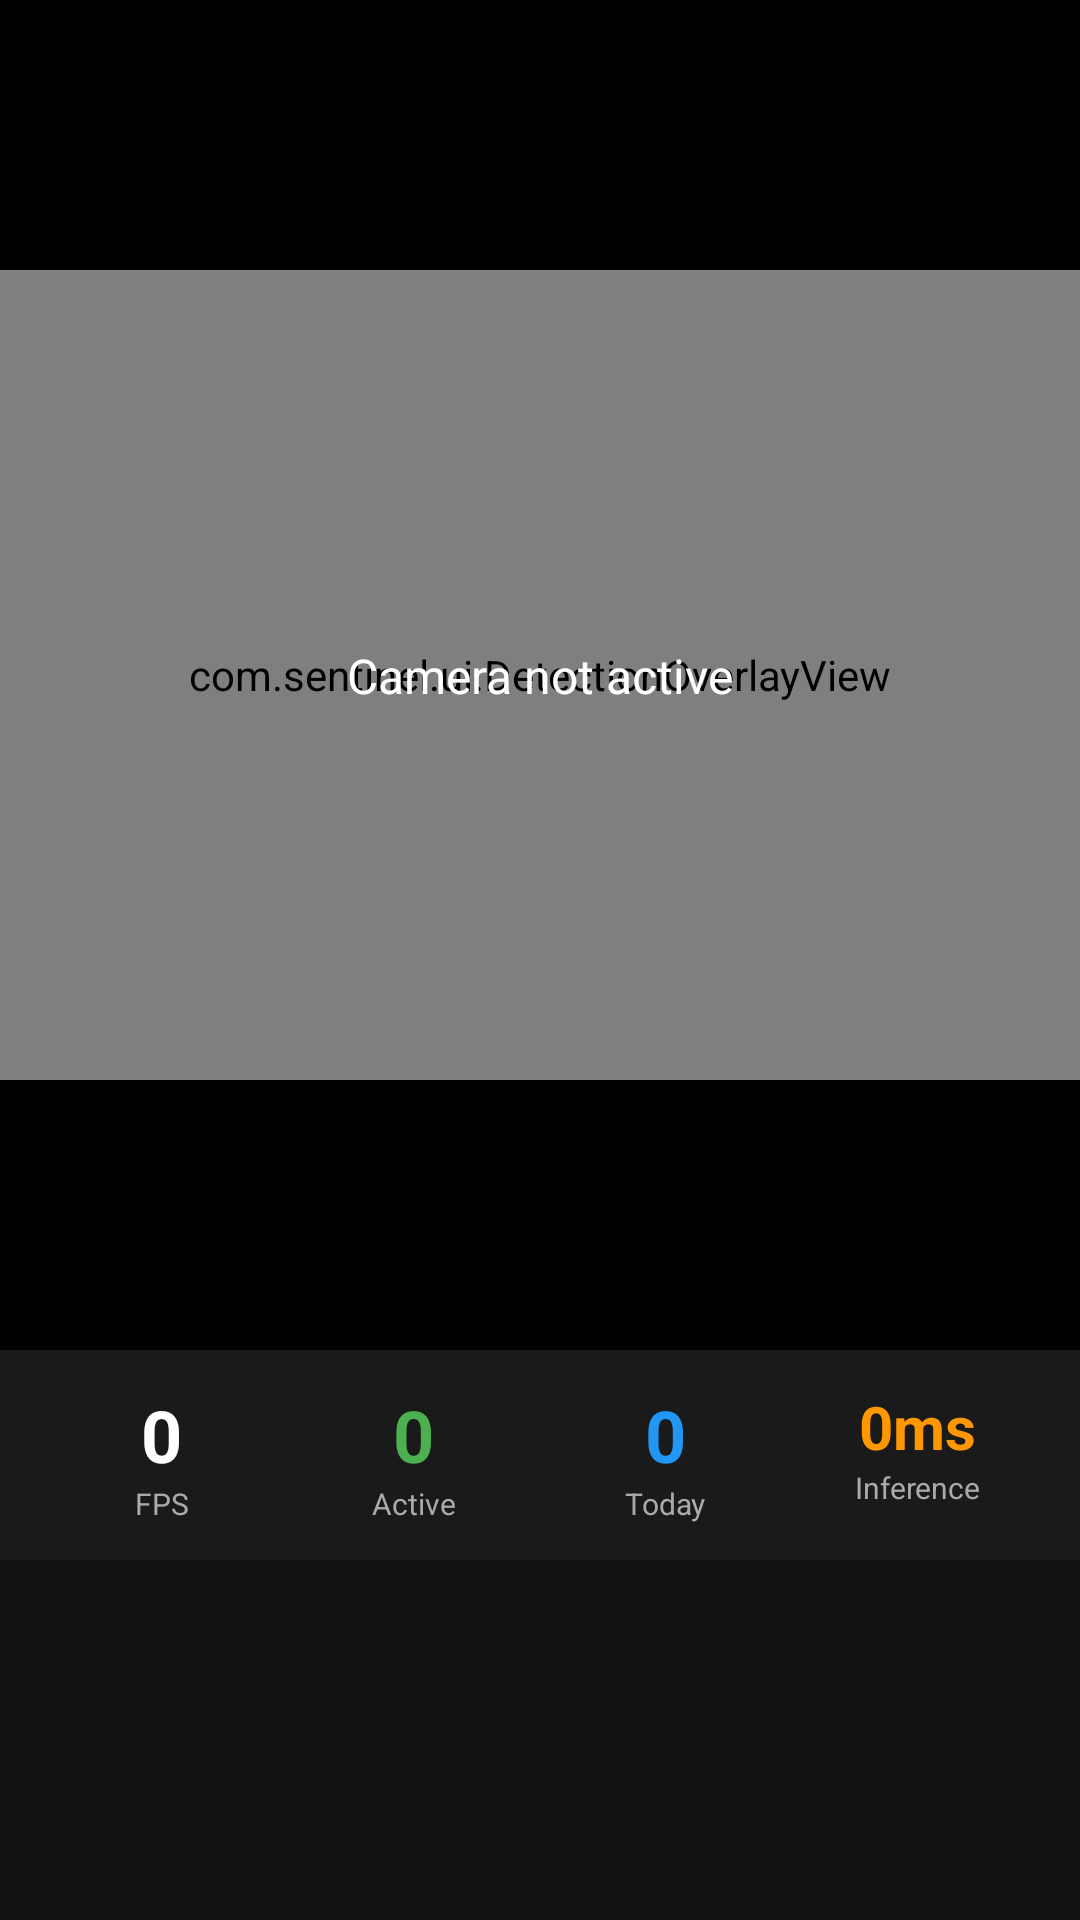

Write the Android layout XML for this screen, with the resource values it uses.
<!-- AndroidManifest.xml: application theme Theme.Sentinel -->
<!-- res/layout/fragment_live_preview.xml -->
<?xml version="1.0" encoding="utf-8"?>
<androidx.constraintlayout.widget.ConstraintLayout
    xmlns:android="http://schemas.android.com/apk/res/android"
    xmlns:app="http://schemas.android.com/apk/res-auto"
    android:layout_width="match_parent"
    android:layout_height="match_parent"
    android:background="#000000">

    <androidx.camera.view.PreviewView
        android:id="@+id/previewView"
        android:layout_width="match_parent"
        android:layout_height="0dp"
        app:layout_constraintTop_toTopOf="parent"
        app:layout_constraintBottom_toTopOf="@id/statsBar"
        app:layout_constraintDimensionRatio="4:3" />

    <com.sentinel.ui.DetectionOverlayView
        android:id="@+id/detectionOverlay"
        android:layout_width="0dp"
        android:layout_height="0dp"
        app:layout_constraintTop_toTopOf="@id/previewView"
        app:layout_constraintBottom_toBottomOf="@id/previewView"
        app:layout_constraintStart_toStartOf="@id/previewView"
        app:layout_constraintEnd_toEndOf="@id/previewView" />

    <TextView
        android:id="@+id/tvPreviewStatus"
        android:layout_width="wrap_content"
        android:layout_height="wrap_content"
        android:text="Camera not active"
        android:textColor="@android:color/white"
        android:textSize="16sp"
        android:visibility="visible"
        app:layout_constraintTop_toTopOf="@id/previewView"
        app:layout_constraintBottom_toBottomOf="@id/previewView"
        app:layout_constraintStart_toStartOf="parent"
        app:layout_constraintEnd_toEndOf="parent" />

    
    <LinearLayout
        android:id="@+id/statsBar"
        android:layout_width="match_parent"
        android:layout_height="wrap_content"
        android:orientation="horizontal"
        android:padding="12dp"
        android:background="#1A1A1A"
        app:layout_constraintBottom_toTopOf="@id/recentDetections">

        <LinearLayout
            android:layout_width="0dp"
            android:layout_height="wrap_content"
            android:layout_weight="1"
            android:orientation="vertical"
            android:gravity="center">

            <TextView
                android:id="@+id/tvFps"
                android:layout_width="wrap_content"
                android:layout_height="wrap_content"
                android:text="0"
                android:textSize="24sp"
                android:textStyle="bold"
                android:textColor="@android:color/white" />

            <TextView
                android:layout_width="wrap_content"
                android:layout_height="wrap_content"
                android:text="FPS"
                android:textSize="10sp"
                android:textColor="@android:color/darker_gray" />

        </LinearLayout>

        <LinearLayout
            android:layout_width="0dp"
            android:layout_height="wrap_content"
            android:layout_weight="1"
            android:orientation="vertical"
            android:gravity="center">

            <TextView
                android:id="@+id/tvActiveDetections"
                android:layout_width="wrap_content"
                android:layout_height="wrap_content"
                android:text="0"
                android:textSize="24sp"
                android:textStyle="bold"
                android:textColor="#4CAF50" />

            <TextView
                android:layout_width="wrap_content"
                android:layout_height="wrap_content"
                android:text="Active"
                android:textSize="10sp"
                android:textColor="@android:color/darker_gray" />

        </LinearLayout>

        <LinearLayout
            android:layout_width="0dp"
            android:layout_height="wrap_content"
            android:layout_weight="1"
            android:orientation="vertical"
            android:gravity="center">

            <TextView
                android:id="@+id/tvTotalToday"
                android:layout_width="wrap_content"
                android:layout_height="wrap_content"
                android:text="0"
                android:textSize="24sp"
                android:textStyle="bold"
                android:textColor="#2196F3" />

            <TextView
                android:layout_width="wrap_content"
                android:layout_height="wrap_content"
                android:text="Today"
                android:textSize="10sp"
                android:textColor="@android:color/darker_gray" />

        </LinearLayout>

        <LinearLayout
            android:layout_width="0dp"
            android:layout_height="wrap_content"
            android:layout_weight="1"
            android:orientation="vertical"
            android:gravity="center">

            <TextView
                android:id="@+id/tvInferenceTime"
                android:layout_width="wrap_content"
                android:layout_height="wrap_content"
                android:text="0ms"
                android:textSize="20sp"
                android:textStyle="bold"
                android:textColor="#FF9800" />

            <TextView
                android:layout_width="wrap_content"
                android:layout_height="wrap_content"
                android:text="Inference"
                android:textSize="10sp"
                android:textColor="@android:color/darker_gray" />

        </LinearLayout>

    </LinearLayout>

    
    <androidx.recyclerview.widget.RecyclerView
        android:id="@+id/recentDetections"
        android:layout_width="match_parent"
        android:layout_height="120dp"
        android:background="#121212"
        app:layout_constraintBottom_toBottomOf="parent" />

</androidx.constraintlayout.widget.ConstraintLayout>
<!-- resources referenced by this layout -->
<resources>
  <style name="Theme.Sentinel" parent="Theme.MaterialComponents.DayNight.NoActionBar">
          <item name="colorPrimary">@color/purple_500</item>
          <item name="colorPrimaryVariant">@color/purple_700</item>
          <item name="colorOnPrimary">@android:color/white</item>
          <item name="colorSecondary">@color/teal_200</item>
          <item name="colorSecondaryVariant">@color/teal_700</item>
          <item name="colorOnSecondary">@android:color/black</item>
          <item name="android:statusBarColor">@color/purple_700</item>
      </style>
  <!-- not gathered from this repository: default colours our renderer supplied (Android Studio template values) -->
  <color name="purple_500">#FF6200EE</color>
  <color name="purple_700">#FF3700B3</color>
  <color name="teal_200">#FF03DAC5</color>
  <color name="teal_700">#FF018786</color>
</resources>
